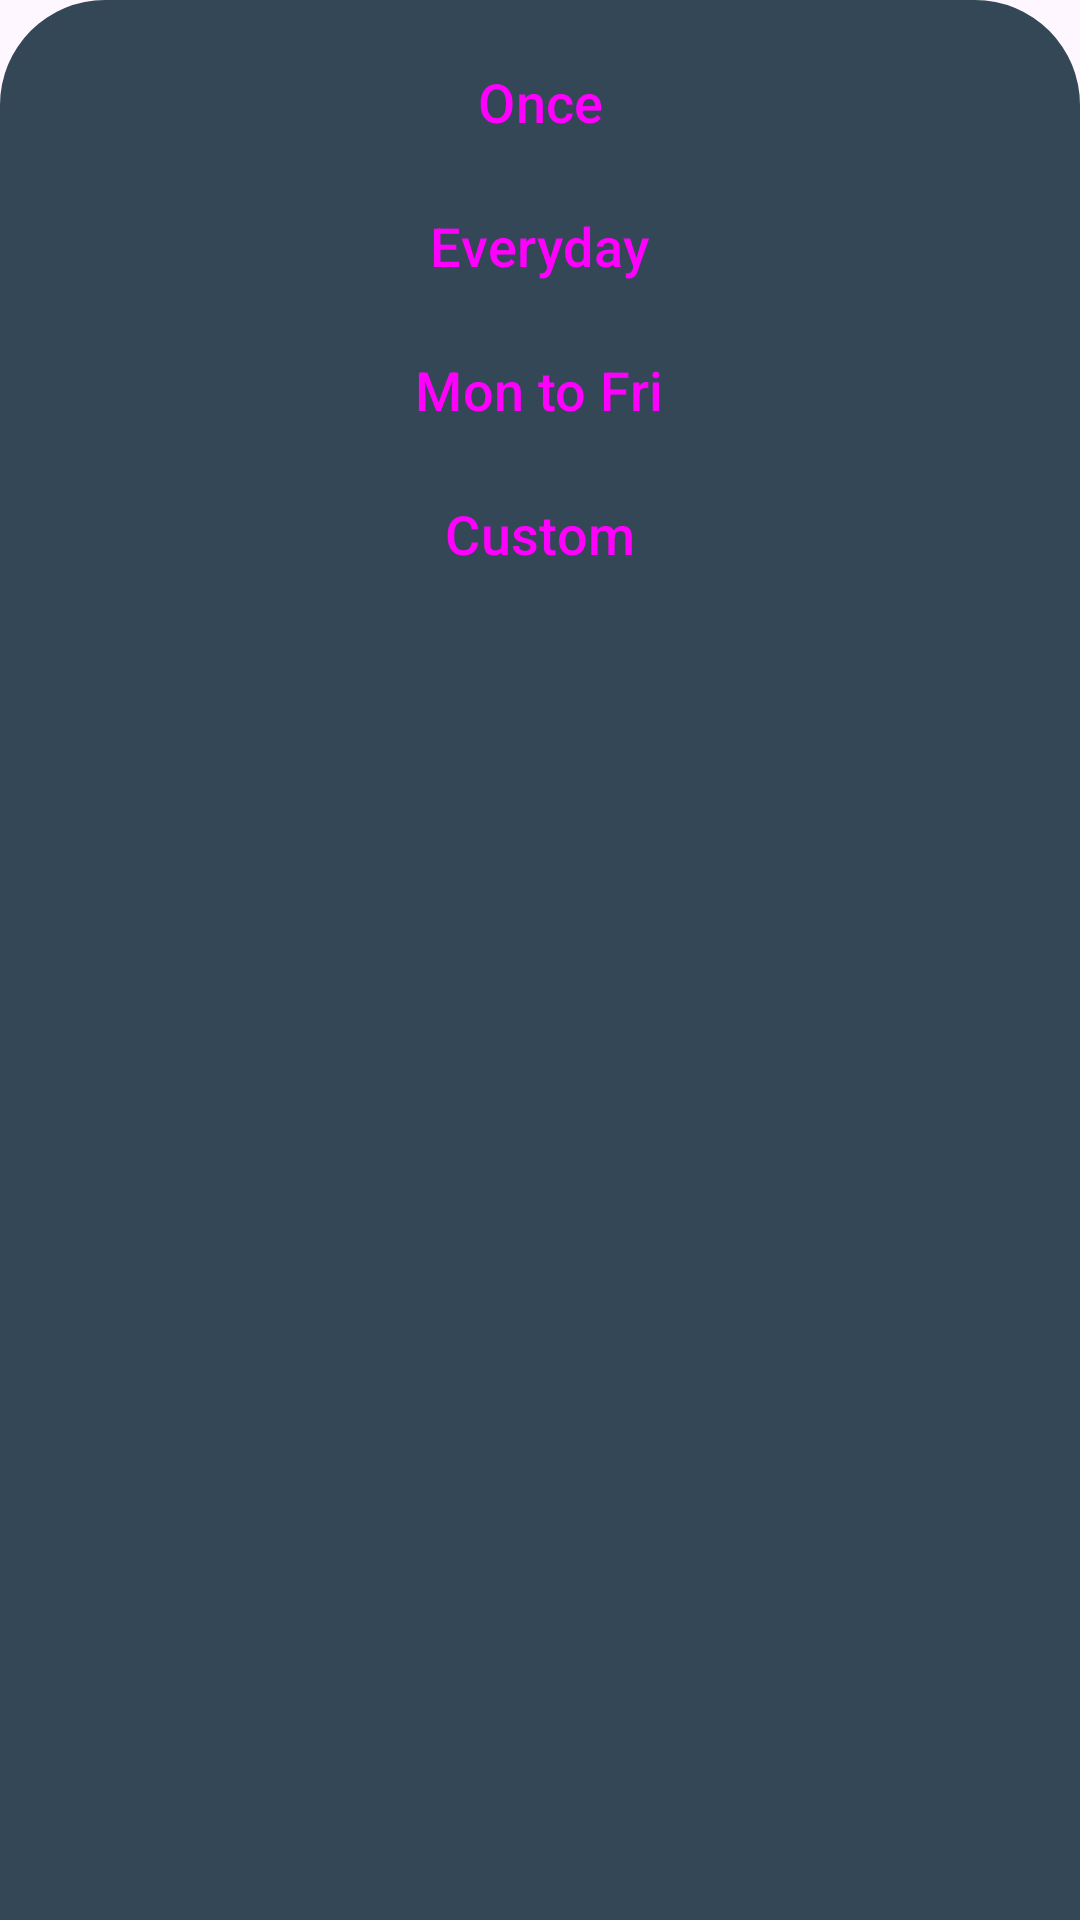

Android layout source for this screen:
<!-- AndroidManifest.xml: application theme Theme.AIAlarm -->
<!-- res/layout/bottom_sheet_repeat.xml -->
<?xml version="1.0" encoding="utf-8"?>
<layout
    xmlns:android="http://schemas.android.com/apk/res/android">


    <RelativeLayout
        android:layout_width="match_parent"
        android:layout_height="wrap_content"
        android:background="@drawable/bottom_sheet_bg"
        >

        <Button
            android:id="@+id/onceAlarm"
            android:layout_width="wrap_content"
            android:layout_centerHorizontal="true"
            android:layout_height="wrap_content"
            android:text="Once"
            android:textSize="18dp"
            style="@style/Widget.Material3.Button.TextButton"
            />
        <Button
            android:id="@+id/everydayAlarm"
            android:layout_width="wrap_content"
            android:layout_centerHorizontal="true"
            android:layout_height="wrap_content"
            android:text="Everyday"
            android:textSize="18dp"
            android:layout_below="@id/onceAlarm"
            style="@style/Widget.Material3.Button.TextButton"
            />
        <Button
            android:id="@+id/mTofAlarm"
            android:layout_width="wrap_content"
            android:layout_centerHorizontal="true"
            android:layout_height="wrap_content"
            android:text="Mon to Fri"
            android:textSize="18dp"
            android:layout_below="@id/everydayAlarm"
            style="@style/Widget.Material3.Button.TextButton"
            />
        <Button
            android:id="@+id/customAlarm"
            android:layout_width="wrap_content"
            android:layout_height="wrap_content"
            android:layout_centerHorizontal="true"
            android:layout_below="@id/mTofAlarm"
            android:textSize="18dp"
            android:text="Custom"
            style="@style/Widget.Material3.Button.TextButton"
            />


    </RelativeLayout>


</layout>
<!-- resources referenced by this layout -->
<resources>
  <!-- drawable bottom_sheet_bg (drawable) -->
  <?xml version="1.0" encoding="utf-8"?>
  <shape xmlns:android="http://schemas.android.com/apk/res/android">
  
      <solid
          android:color="#334756" />
  
      <corners
          android:topLeftRadius="35dp"
          android:topRightRadius="35dp"/>
  
      <padding
          android:right="10dp"
          android:left="10dp"
          android:top="10dp"
          android:bottom="10dp"/>
  
  </shape>
  <style name="Theme.AIAlarm" parent="Base.Theme.AIAlarm" />
  <style name="Base.Theme.AIAlarm" parent="Theme.Material3.DayNight.NoActionBar">
          <item name="colorPrimary">#E2BF65</item>
          <item name="colorPrimaryVariant">#2C394B</item>
          <item name="colorOnPrimary">@color/white</item>
          <item name="colorSurfaceContainerHighest">#E2BF65</item>
          <item name="android:statusBarColor">#082032</item>
  
      </style>
  <color name="white">#FFFFFFFF</color>
</resources>
